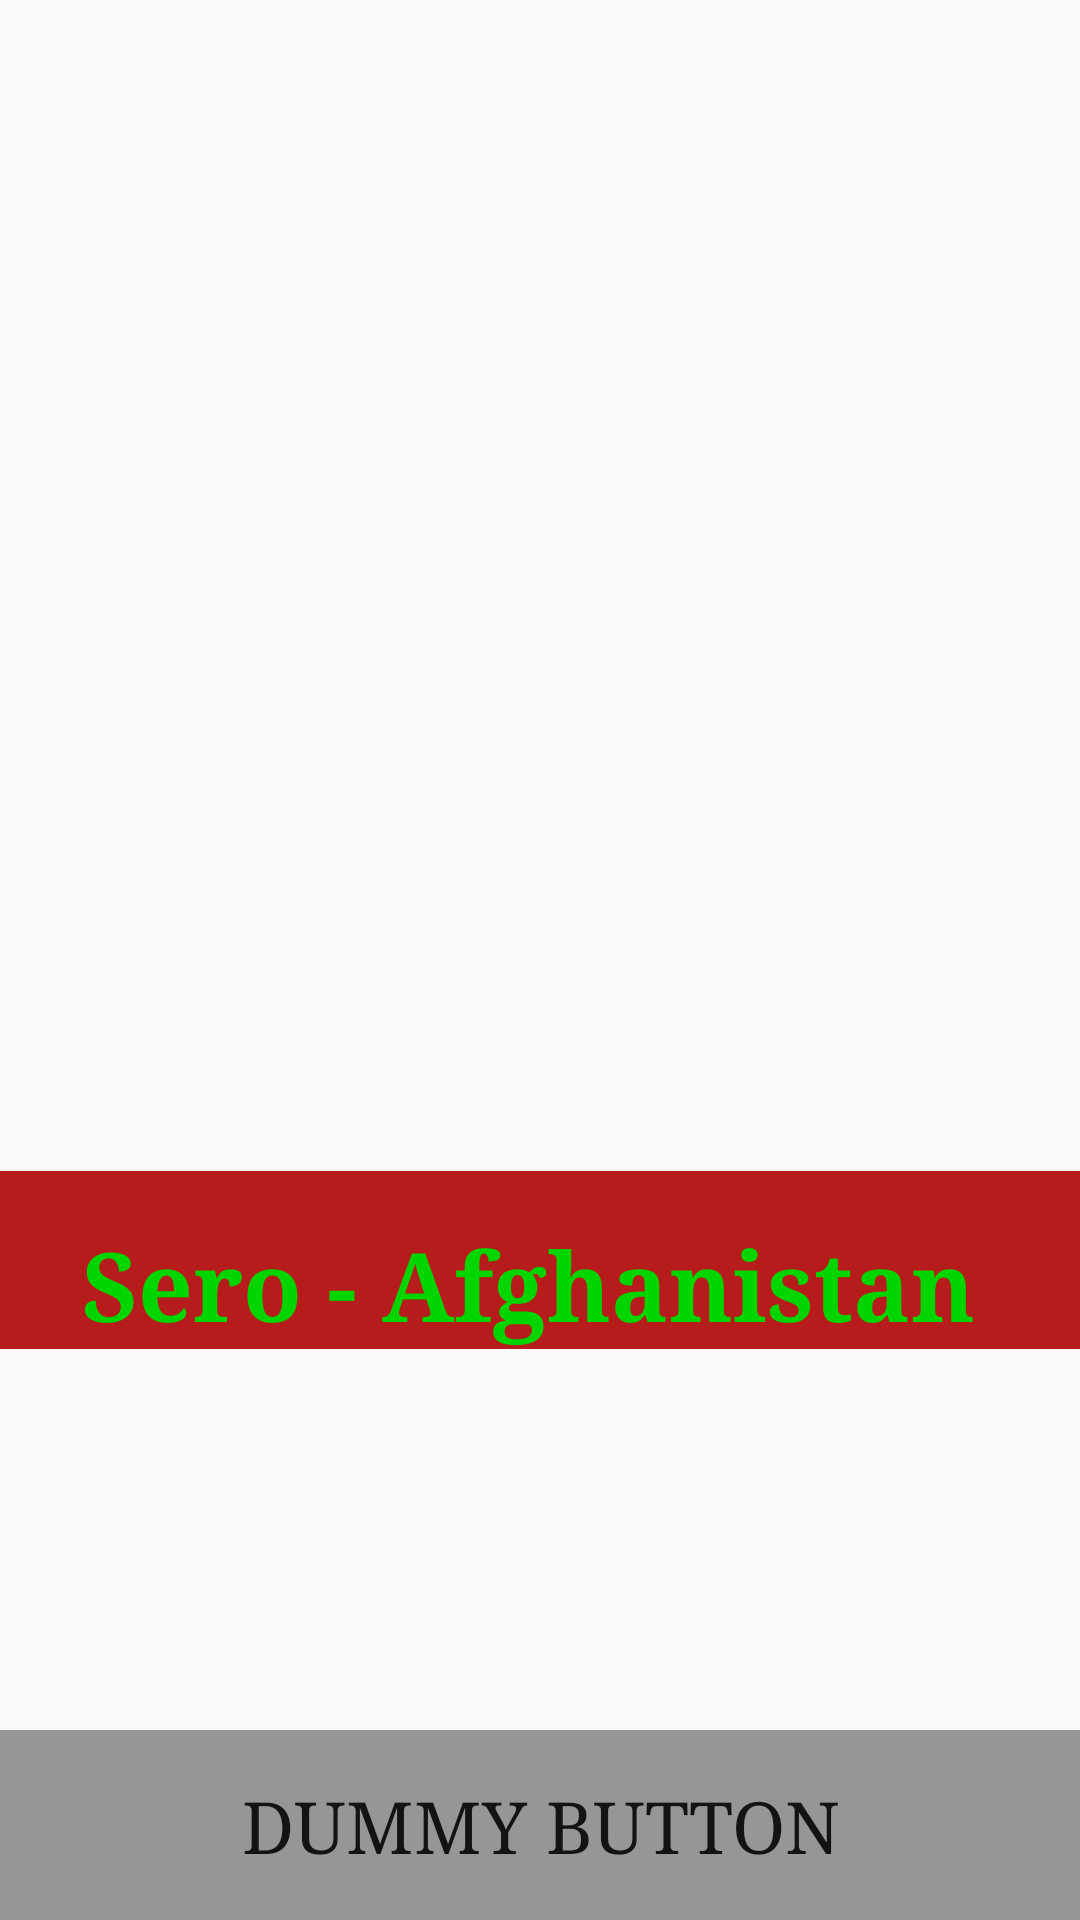

Reconstruct the res/layout file that produces this screen, plus the resources it refers to.
<!-- AndroidManifest.xml: application theme AppTheme -->
<!-- res/layout/activity_splash_screen.xml -->
<FrameLayout xmlns:android="http://schemas.android.com/apk/res/android"
    xmlns:tools="http://schemas.android.com/tools"
    android:layout_width="match_parent"
    android:layout_height="match_parent"
    android:background="@drawable/background_grad"
    tools:context="edu.aku.hassannaqvi.sero_afghanistan.activities.SplashScreenActivity">

    
    <LinearLayout
        android:layout_width="match_parent"
        android:layout_height="wrap_content"
        android:layout_gravity="center"
        android:orientation="vertical">

        <ImageView
            android:layout_width="180dp"
            android:layout_height="180dp"
            android:layout_gravity="center_horizontal"
            android:layout_marginBottom="20dp"
            android:contentDescription="SERO Logo"
            android:padding="10dp"
            android:src="@drawable/mappss1" />

        <TextView
            android:id="@+id/fullscreen_content"
            android:layout_width="match_parent"
            android:layout_height="match_parent"
            android:elevation="1dp"
            android:gravity="center_horizontal"
            android:keepScreenOn="true"
            android:text="@string/app_name"
            android:textColor="@color/colorAccent"
            android:textSize="32sp"
            android:textStyle="bold" />


        

        
    </LinearLayout>

    
    <FrameLayout
        android:layout_width="match_parent"
        android:layout_height="match_parent"
        android:fitsSystemWindows="true">

        <LinearLayout
            android:id="@+id/fullscreen_content_controls"
            style="?metaButtonBarStyle"
            android:layout_width="match_parent"
            android:layout_height="wrap_content"
            android:layout_gravity="bottom|center_horizontal"
            android:background="@color/black_overlay"
            android:orientation="horizontal"
            tools:ignore="UselessParent">

            <Button
                android:id="@+id/dummy_button"
                style="?metaButtonBarButtonStyle"
                android:layout_width="0dp"
                android:layout_height="wrap_content"
                android:layout_weight="1"
                android:text="@string/dummy_button" />

        </LinearLayout>
    </FrameLayout>

</FrameLayout>
<!-- resources referenced by this layout -->
<resources>
  <color name="black_overlay">#66000000</color>
  <color name="colorAccent">#00d500</color>
  <color name="colorPrimaryDark">#3e2723</color>
  <string name="app_name">Sero - Afghanistan</string>
  <string name="dummy_button">Dummy Button</string>
  <style name="BackgroundStyle" parent="android:Widget.ScrollView">
          <item name="android:background">#efefef</item>
          <item name="android:padding">24dp</item>
      </style>
  <style name="textInput" parent="android:Widget.Material.Light.EditText">
          <item name="android:textSize">24sp</item>
          <item name="android:background">#d6d6d6</item>
          <item name="android:paddingBottom">8dp</item>
          <item name="android:paddingStart">8dp</item>
          <item name="android:paddingEnd">8dp</item>
          <item name="android:textColorHint">@color/colorPrimaryAlpha</item>
      </style>
  <style name="buttons" parent="android:Widget.Material.Light.Button">
          <item name="android:layout_height">wrap_content</item>
          <item name="android:textSize">24sp</item>
          <item name="android:typeface">serif</item>
          <item name="android:layout_width">wrap_content</item>
          <item name="android:padding">16dp</item>
          <item name="android:radius">2dp</item>
          <item name="android:elevation">5dp</item>
          <item name="android:background">@drawable/background_grad</item>
      </style>
  <style name="checkbox" parent="android:Widget.Material.Light.CompoundButton.CheckBox">
          <item name="android:layout_gravity">right</item>
          <item name="android:layout_width">match_parent</item>
          <item name="android:layout_height">wrap_content</item>
          <item name="android:button">@null</item>
          <item name="android:textSize">24sp</item>
          <item name="android:typeface">serif</item>
          <item name="android:drawableRight">?android:attr/listChoiceIndicatorMultiple</item>
          <item name="android:background">#d6d6d6</item>
          <item name="android:padding">4dp</item>
  
  
      </style>
  <style name="radiobutton" parent="android:Widget.Material.Light.CompoundButton.RadioButton">
          <item name="android:layout_width">wrap_content</item>
          <item name="android:layout_height">wrap_content</item>
          <item name="android:button">@null</item>
          <item name="android:drawableRight">@android:drawable/btn_radio</item>
          <item name="android:textSize">24sp</item>
          <item name="android:typeface">serif</item>
          <item name="android:background">#d6d6d6</item>
          <item name="android:padding">4dp</item>
      </style>
  <style name="spinner" parent="android:Widget.Material.Light.Spinner">
          <item name="android:layout_width">match_parent</item>
          <item name="android:layout_height">wrap_content</item>
          <item name="android:layout_marginBottom">8dp</item>
          <item name="android:textSize">18sp</item>
          <item name="android:typeface">serif</item>
          <item name="android:textColor">#ff0000</item>
          <item name="android:background">#d6d6d6</item>
          <item name="android:padding">8dp</item>
  
      </style>
  <style name="spinnerItemStyle" parent="android:Widget.Material.Light.TextView.SpinnerItem">
          <item name="android:padding">5dp</item>
          <item name="android:textSize">18sp</item>
          <item name="android:typeface">serif</item>
          <item name="android:textColor">#000000</item>
      </style>
  <style name="spinnerDropDownItemStyle" parent="android:Widget.Material.Light.DropDownItem.Spinner">
          <item name="android:padding">8dp</item>
          <item name="android:textSize">18sp</item>
          <item name="android:typeface">serif</item>
          <item name="android:textColor">#ff0000</item>
      </style>
  <color name="colorPrimary">#b71c1c</color>
  <color name="colorPrimaryAlpha">#66b71c1c</color>
</resources>
